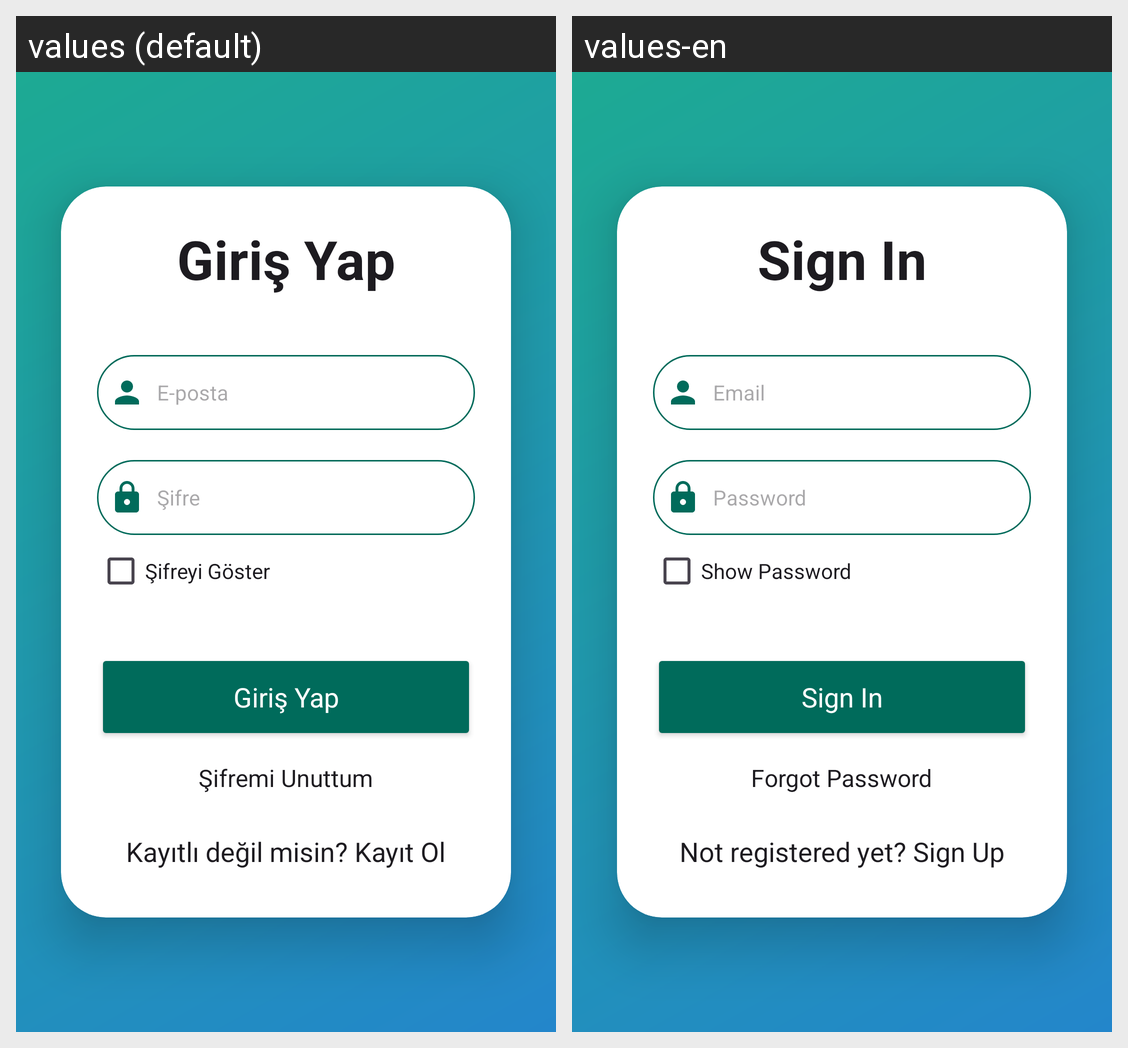

For this localized Android screen grid, give each drawn string resource with its value in every locale shown.
Android screen res/layout/activity_login.xml rendered under 2 locales, left to right: values (default), values-en. Device: Nexus 5 (rendered at 1080×1920; each locale shown at half size, 540×960, under a caption strip naming it); theme Theme.NinetyPlus.
Strings drawn on this screen, with the default value and each locale's value (text and hints the layout hard-codes, and strings that could not be matched under every locale, appear in the picture but are not listed):

signin
  values: Giriş Yap
  values-en: Sign In

email_text
  values: E-posta
  values-en: Email

password_text
  values: Şifre
  values-en: Password

show_password
  values: Şifreyi Göster
  values-en: Show Password

dialog_forgot_password_title
  values: Şifremi Unuttum
  values-en: Forgot Password

redirect_to_login
  values: Kayıtlı değil misin? Kayıt Ol
  values-en: Not registered yet? Sign Up
